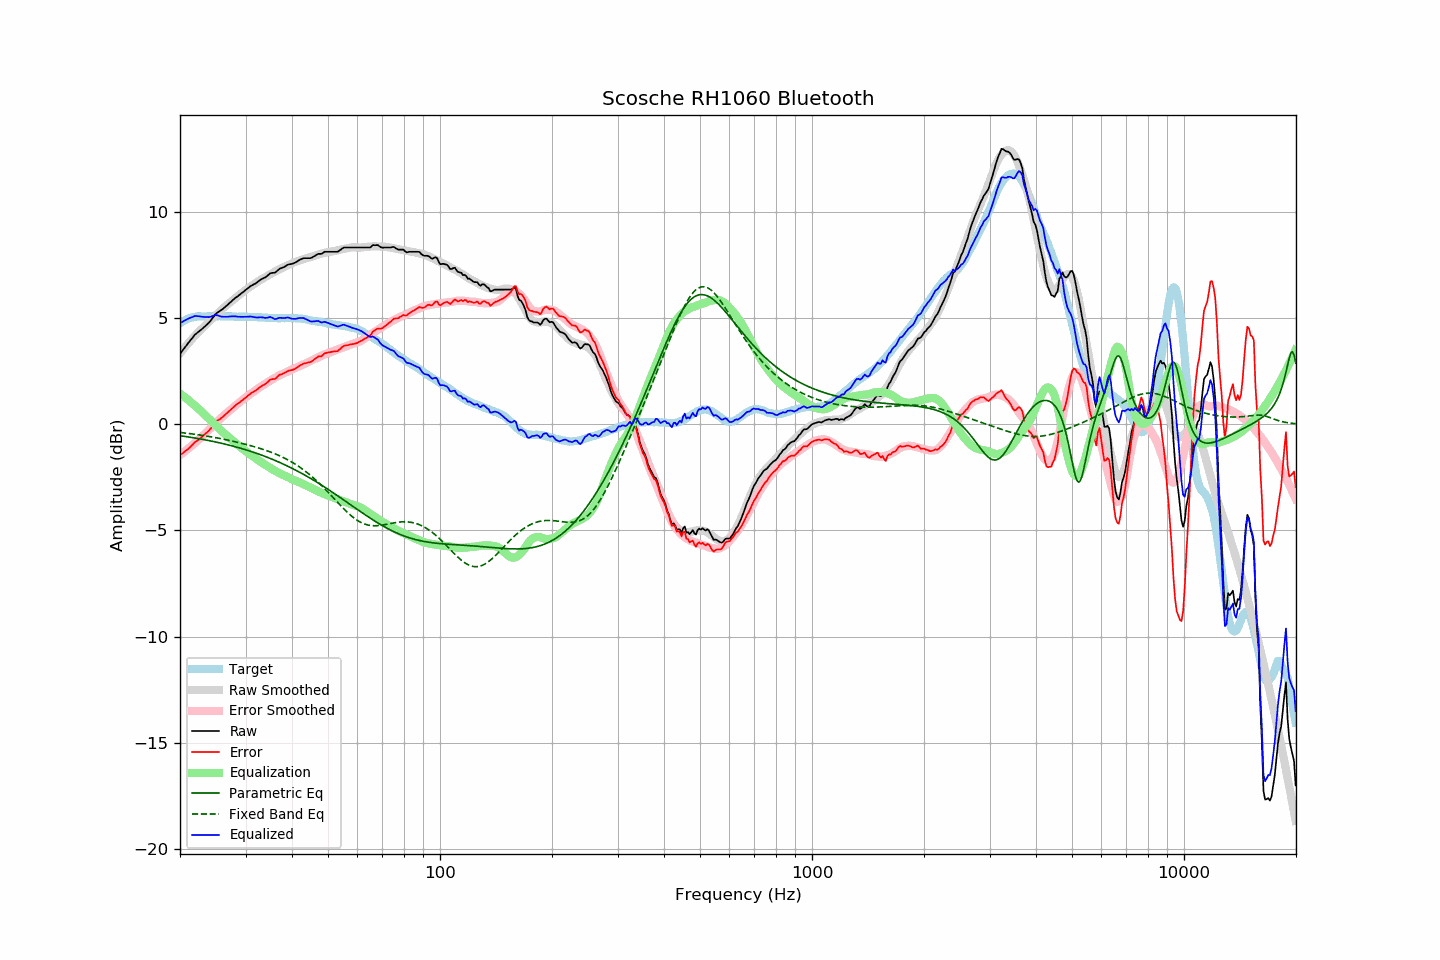

The table this chart was drawn from, first rows:
frequency, raw, error, smoothed, error_smoothed, equalization, parametric_eq, fixed_band_eq, equalized_raw, equalized_smoothed, target
20.00, 3.32, -1.45, 3.34, -1.45, 1.45, -0.54, -0.38, 4.76, 4.79, 4.76
20.20, 3.42, -1.40, 3.44, -1.39, 1.39, -0.55, -0.39, 4.81, 4.83, 4.81
20.40, 3.52, -1.35, 3.53, -1.33, 1.33, -0.56, -0.40, 4.85, 4.86, 4.86
20.61, 3.61, -1.28, 3.62, -1.28, 1.28, -0.57, -0.41, 4.89, 4.90, 4.89
20.81, 3.72, -1.23, 3.71, -1.22, 1.22, -0.58, -0.42, 4.93, 4.93, 4.94
21.02, 3.82, -1.17, 3.80, -1.16, 1.16, -0.59, -0.43, 4.97, 4.96, 4.98
21.23, 3.91, -1.10, 3.89, -1.09, 1.09, -0.61, -0.44, 5.00, 4.98, 5.00
21.44, 4.01, -1.02, 3.97, -1.03, 1.03, -0.62, -0.45, 5.04, 5.01, 5.02
21.66, 4.09, -0.95, 4.06, -0.97, 0.97, -0.63, -0.46, 5.06, 5.03, 5.04
21.87, 4.20, -0.86, 4.14, -0.90, 0.90, -0.64, -0.47, 5.10, 5.04, 5.05
22.09, 4.27, -0.81, 4.23, -0.83, 0.83, -0.66, -0.48, 5.10, 5.06, 5.07
22.31, 4.33, -0.76, 4.31, -0.77, 0.77, -0.67, -0.49, 5.09, 5.07, 5.08
22.54, 4.38, -0.70, 4.38, -0.70, 0.70, -0.68, -0.50, 5.08, 5.08, 5.08
22.76, 4.45, -0.64, 4.45, -0.63, 0.63, -0.70, -0.51, 5.07, 5.08, 5.08
22.99, 4.51, -0.57, 4.53, -0.56, 0.56, -0.71, -0.52, 5.06, 5.08, 5.07
23.22, 4.58, -0.50, 4.60, -0.48, 0.48, -0.72, -0.54, 5.06, 5.08, 5.07
23.45, 4.65, -0.43, 4.68, -0.41, 0.41, -0.74, -0.55, 5.05, 5.09, 5.07
23.69, 4.71, -0.37, 4.75, -0.33, 0.33, -0.75, -0.56, 5.05, 5.09, 5.08
23.92, 4.79, -0.30, 4.82, -0.26, 0.26, -0.77, -0.57, 5.05, 5.09, 5.08
24.16, 4.88, -0.21, 4.90, -0.19, 0.19, -0.78, -0.59, 5.06, 5.09, 5.08
24.40, 4.98, -0.12, 4.97, -0.11, 0.11, -0.80, -0.60, 5.09, 5.08, 5.09
24.65, 5.07, -0.01, 5.05, -0.04, 0.04, -0.81, -0.61, 5.11, 5.08, 5.08
24.89, 5.18, 0.09, 5.12, 0.04, -0.04, -0.83, -0.63, 5.14, 5.08, 5.08
25.14, 5.25, 0.16, 5.20, 0.11, -0.11, -0.85, -0.64, 5.14, 5.09, 5.08
25.39, 5.30, 0.20, 5.27, 0.18, -0.18, -0.86, -0.66, 5.11, 5.09, 5.09
25.65, 5.35, 0.25, 5.34, 0.25, -0.25, -0.88, -0.67, 5.09, 5.09, 5.09
25.91, 5.39, 0.31, 5.41, 0.32, -0.32, -0.90, -0.69, 5.07, 5.09, 5.08
26.16, 5.46, 0.37, 5.48, 0.39, -0.39, -0.92, -0.70, 5.06, 5.09, 5.08
26.43, 5.52, 0.44, 5.54, 0.46, -0.46, -0.93, -0.72, 5.06, 5.08, 5.08
26.69, 5.59, 0.50, 5.61, 0.53, -0.53, -0.95, -0.73, 5.06, 5.08, 5.08
26.96, 5.65, 0.57, 5.67, 0.59, -0.59, -0.97, -0.75, 5.07, 5.08, 5.08
27.23, 5.72, 0.64, 5.73, 0.65, -0.65, -0.99, -0.77, 5.08, 5.08, 5.08
27.50, 5.80, 0.71, 5.79, 0.71, -0.71, -1.01, -0.78, 5.09, 5.08, 5.08
27.77, 5.86, 0.78, 5.85, 0.77, -0.77, -1.03, -0.80, 5.08, 5.07, 5.07
28.05, 5.93, 0.85, 5.91, 0.84, -0.84, -1.05, -0.82, 5.09, 5.07, 5.07
28.33, 5.99, 0.92, 5.98, 0.90, -0.90, -1.07, -0.83, 5.08, 5.07, 5.06
28.62, 6.03, 0.97, 6.04, 0.97, -0.97, -1.09, -0.85, 5.06, 5.07, 5.06
28.90, 6.10, 1.02, 6.10, 1.03, -1.03, -1.11, -0.87, 5.06, 5.07, 5.07
29.19, 6.16, 1.09, 6.16, 1.09, -1.09, -1.13, -0.89, 5.06, 5.07, 5.06
29.48, 6.22, 1.14, 6.22, 1.15, -1.15, -1.16, -0.91, 5.06, 5.07, 5.07
29.78, 6.27, 1.21, 6.28, 1.21, -1.21, -1.18, -0.93, 5.06, 5.06, 5.06
30.08, 6.33, 1.26, 6.33, 1.27, -1.27, -1.20, -0.95, 5.06, 5.06, 5.07
30.38, 6.39, 1.33, 6.39, 1.33, -1.33, -1.23, -0.97, 5.07, 5.06, 5.06
30.68, 6.46, 1.39, 6.44, 1.38, -1.38, -1.25, -0.99, 5.07, 5.06, 5.06
30.99, 6.51, 1.45, 6.50, 1.44, -1.44, -1.27, -1.01, 5.08, 5.06, 5.06
31.30, 6.55, 1.50, 6.55, 1.49, -1.49, -1.30, -1.03, 5.07, 5.06, 5.05
31.61, 6.60, 1.54, 6.60, 1.54, -1.54, -1.33, -1.05, 5.05, 5.05, 5.05
31.93, 6.63, 1.58, 6.65, 1.60, -1.60, -1.35, -1.07, 5.03, 5.05, 5.05
32.24, 6.69, 1.64, 6.70, 1.66, -1.66, -1.38, -1.10, 5.03, 5.05, 5.04
32.57, 6.74, 1.70, 6.75, 1.71, -1.71, -1.40, -1.12, 5.03, 5.04, 5.04
32.89, 6.81, 1.76, 6.80, 1.76, -1.76, -1.43, -1.14, 5.04, 5.04, 5.04
33.22, 6.85, 1.81, 6.84, 1.81, -1.81, -1.46, -1.17, 5.04, 5.03, 5.03
33.55, 6.89, 1.85, 6.89, 1.86, -1.86, -1.49, -1.19, 5.03, 5.03, 5.03
33.89, 6.92, 1.89, 6.93, 1.91, -1.91, -1.52, -1.22, 5.01, 5.02, 5.02
34.23, 6.98, 1.95, 6.97, 1.96, -1.96, -1.54, -1.24, 5.02, 5.02, 5.02
34.57, 7.04, 2.02, 7.02, 2.00, -2.00, -1.57, -1.27, 5.03, 5.02, 5.01
34.92, 7.10, 2.09, 7.06, 2.05, -2.05, -1.60, -1.30, 5.05, 5.01, 5.01
35.27, 7.13, 2.12, 7.10, 2.10, -2.10, -1.64, -1.33, 5.03, 5.01, 5.00
35.62, 7.14, 2.13, 7.15, 2.14, -2.14, -1.67, -1.36, 4.99, 5.00, 5.00
35.97, 7.14, 2.13, 7.19, 2.19, -2.19, -1.70, -1.39, 4.95, 5.00, 5.00
... 635 more rows
